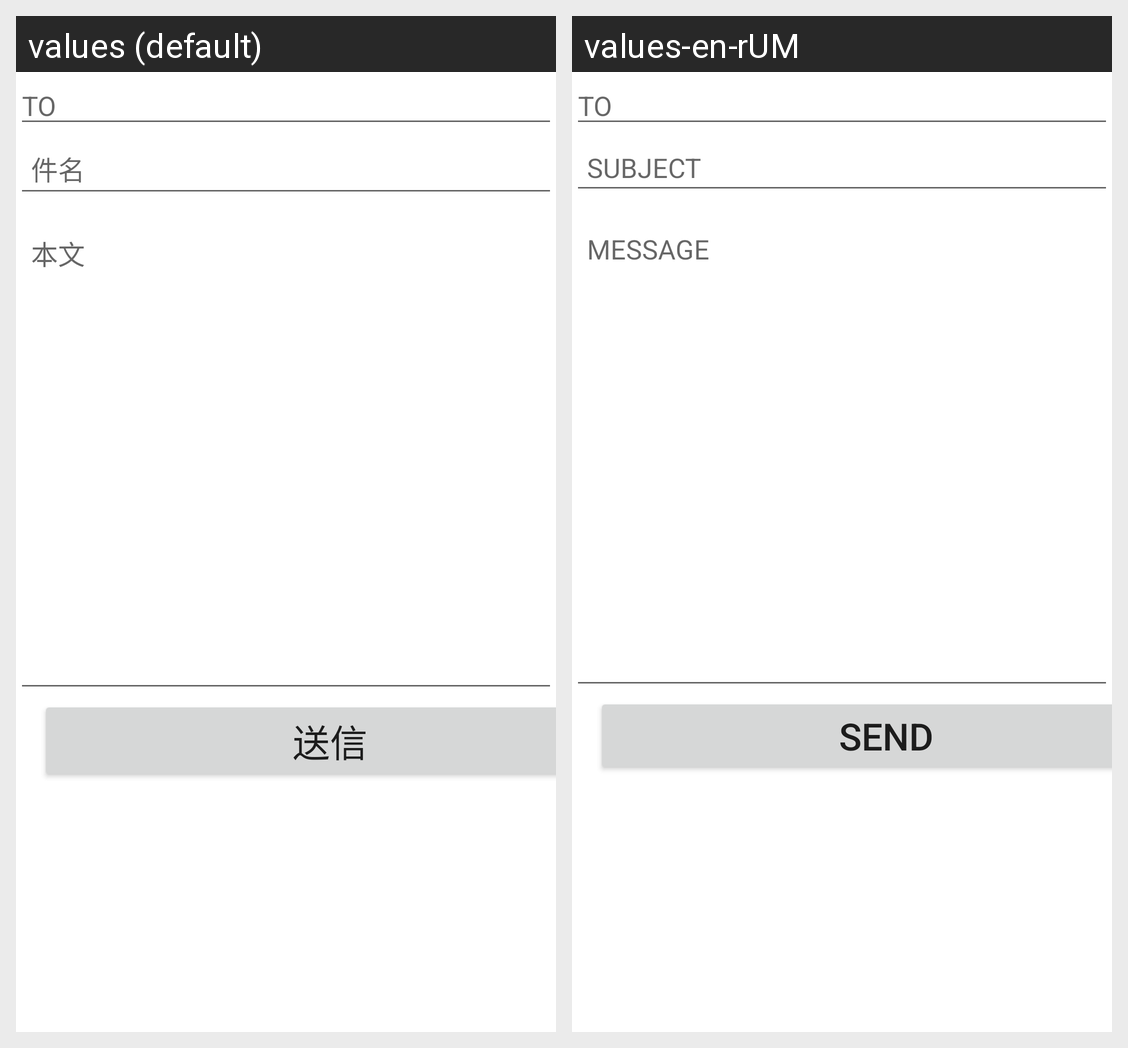

Here is an Android app screen in its default locale and in the app's own translations. Write out the translated-string differences for the strings that appear on this screen.
Android screen res/layout/activity_mail.xml rendered under 2 locales, left to right: values (default), values-en-rUM. Device: Nexus 5 (rendered at 1080×1920; each locale shown at half size, 540×960, under a caption strip naming it); theme Theme.AsyncSample.
Strings drawn on this screen, with the default value and each locale's value (text and hints the layout hard-codes, and strings that could not be matched under every locale, appear in the picture but are not listed):

subject
  values: 件名
  values-en-rUM: SUBJECT

message
  values: 本文
  values-en-rUM: MESSAGE

send
  values: 送信
  values-en-rUM: SEND
